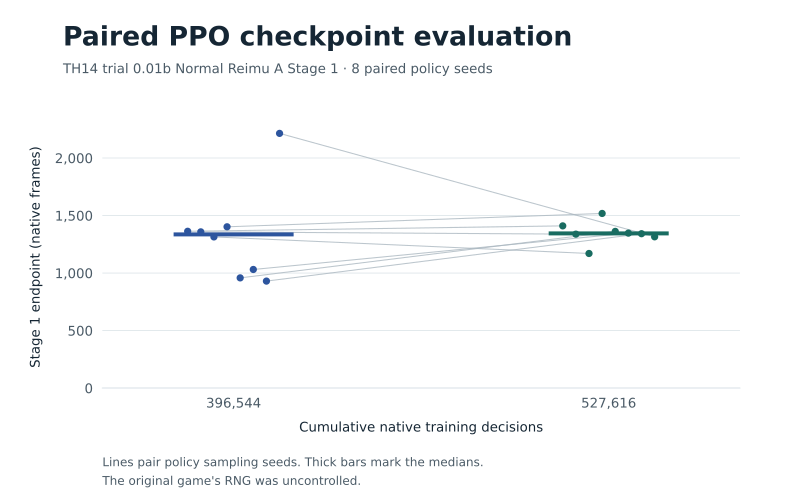

Source data for this figure (header and first rows):
policy_seed, training_decisions, native_stage_frame, outcome
312, 396544, 1363, miss
312, 527616, 1410, miss
313, 396544, 1358, miss
313, 527616, 1338, miss
314, 396544, 1314, miss
314, 527616, 1170, miss
315, 396544, 1402, miss
315, 527616, 1518, miss
316, 396544, 958, miss
316, 527616, 1362, miss
317, 396544, 1031, miss
317, 527616, 1347, miss
318, 396544, 930, miss
318, 527616, 1342, miss
319, 396544, 2214, miss
319, 527616, 1315, miss
